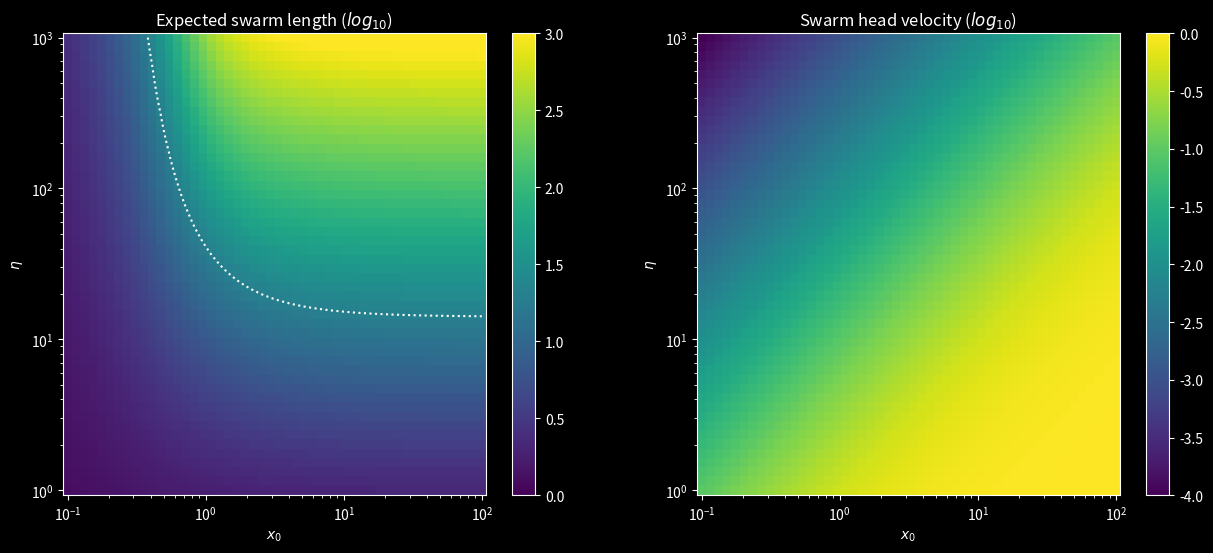

Reproduce this figure in Python.
'''
Expectation of the swarm length
'''

# Reset command window display
import os
os.system('clear')

import numpy as np

import matplotlib.pyplot as plt

plt.style.use('dark_background')

# ═══ Parameters ═══════════════════════════════════════════════════════════

l_eta = np.geomspace(1,1000,50)
# l_eta = np.array([100])

# ═══ Computation ══════════════════════════════════════════════════════════

l_x0 = np.geomspace(0.1, 100, 50)
# l_x0 = np.array([100])

# fig, ax = plt.subplots(1,1)
fig, ax = plt.subplots(1,2, figsize=(15,6))
# cm = plt.cm.turbo(np.linspace(0, 1, l_x0.size))

L = np.zeros((l_eta.size, l_x0.size))
v = np.zeros((l_eta.size, l_x0.size))

for i, eta in enumerate(l_eta):

  for j, x0 in enumerate(l_x0):

    v[i,j] = x0/(x0+eta)

    P = 1

    for k in range(5000):

      xk = eta/(k + eta/x0)
      bk = (xk/(xk+eta))**xk
      L[i,j] += (k+1)*bk*P
      P *= 1-bk

# ═══ Figure ════════════════════════════════════════════════════════════════

X, Y = np.meshgrid(l_x0, l_eta)

# ─── L ────────────────────────────────────────────────────────────────────

c = ax[0].pcolormesh(X, Y, np.log10(L), vmin=0, vmax=3, rasterized=True)
fig.colorbar(c, ax=ax[0])

# Contour lines
a = np.array([20])
lambdas = 1.612*a**1.044
lambdas = [20]
ax[0].contour(X, Y, L, lambdas, colors='w', linestyles=':')

ax[0].set_xscale('log')
ax[0].set_yscale('log'),

ax[0].set_xlabel('$x_0$')
ax[0].set_ylabel('$\eta$')
ax[0].set_title('Expected swarm length ($log_{10}$)')

# ─── v ────────────────────────────────────────────────────────────────────

c = ax[1].pcolormesh(X, Y, np.log10(v), vmin=-4, vmax=0, rasterized=True)
fig.colorbar(c, ax=ax[1])

ax[1].set_xscale('log')
ax[1].set_yscale('log')

ax[1].set_xlabel('$x_0$')
ax[1].set_ylabel('$\eta$')
ax[1].set_title('Swarm head velocity ($log_{10}$)')

plt.show()